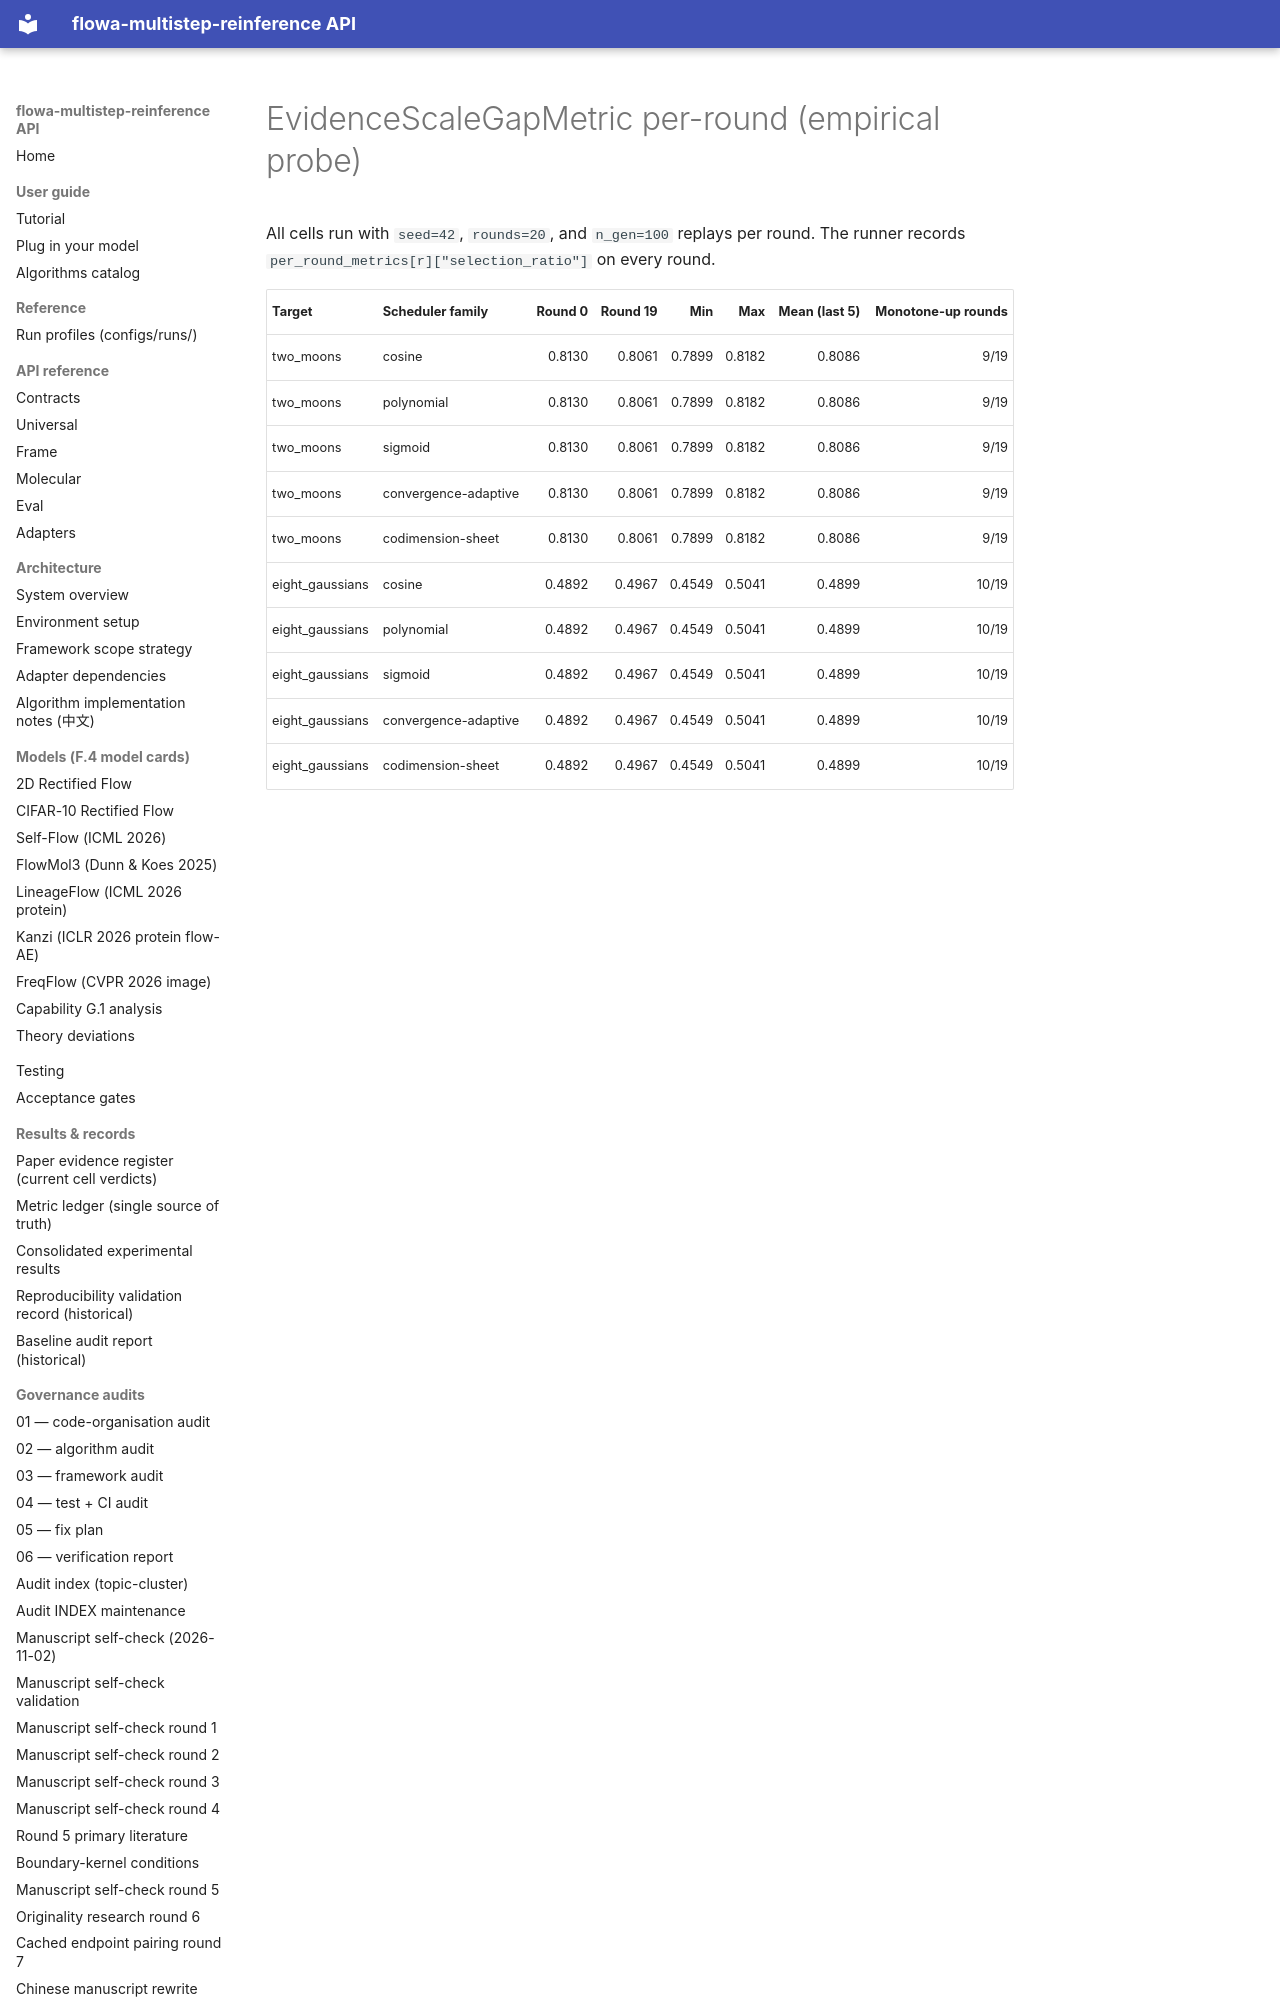

repository: silverenternal/flowa-multistep-reinference · page: ABLATION_METRIC_PROBE/index.html · generator: mkdocs

# EvidenceScaleGapMetric per-round (empirical probe)

All cells run with `seed=42`, `rounds=20`, and `n_gen=100` replays per round. The runner records `per_round_metrics[r]["selection_ratio"]` on every round.
